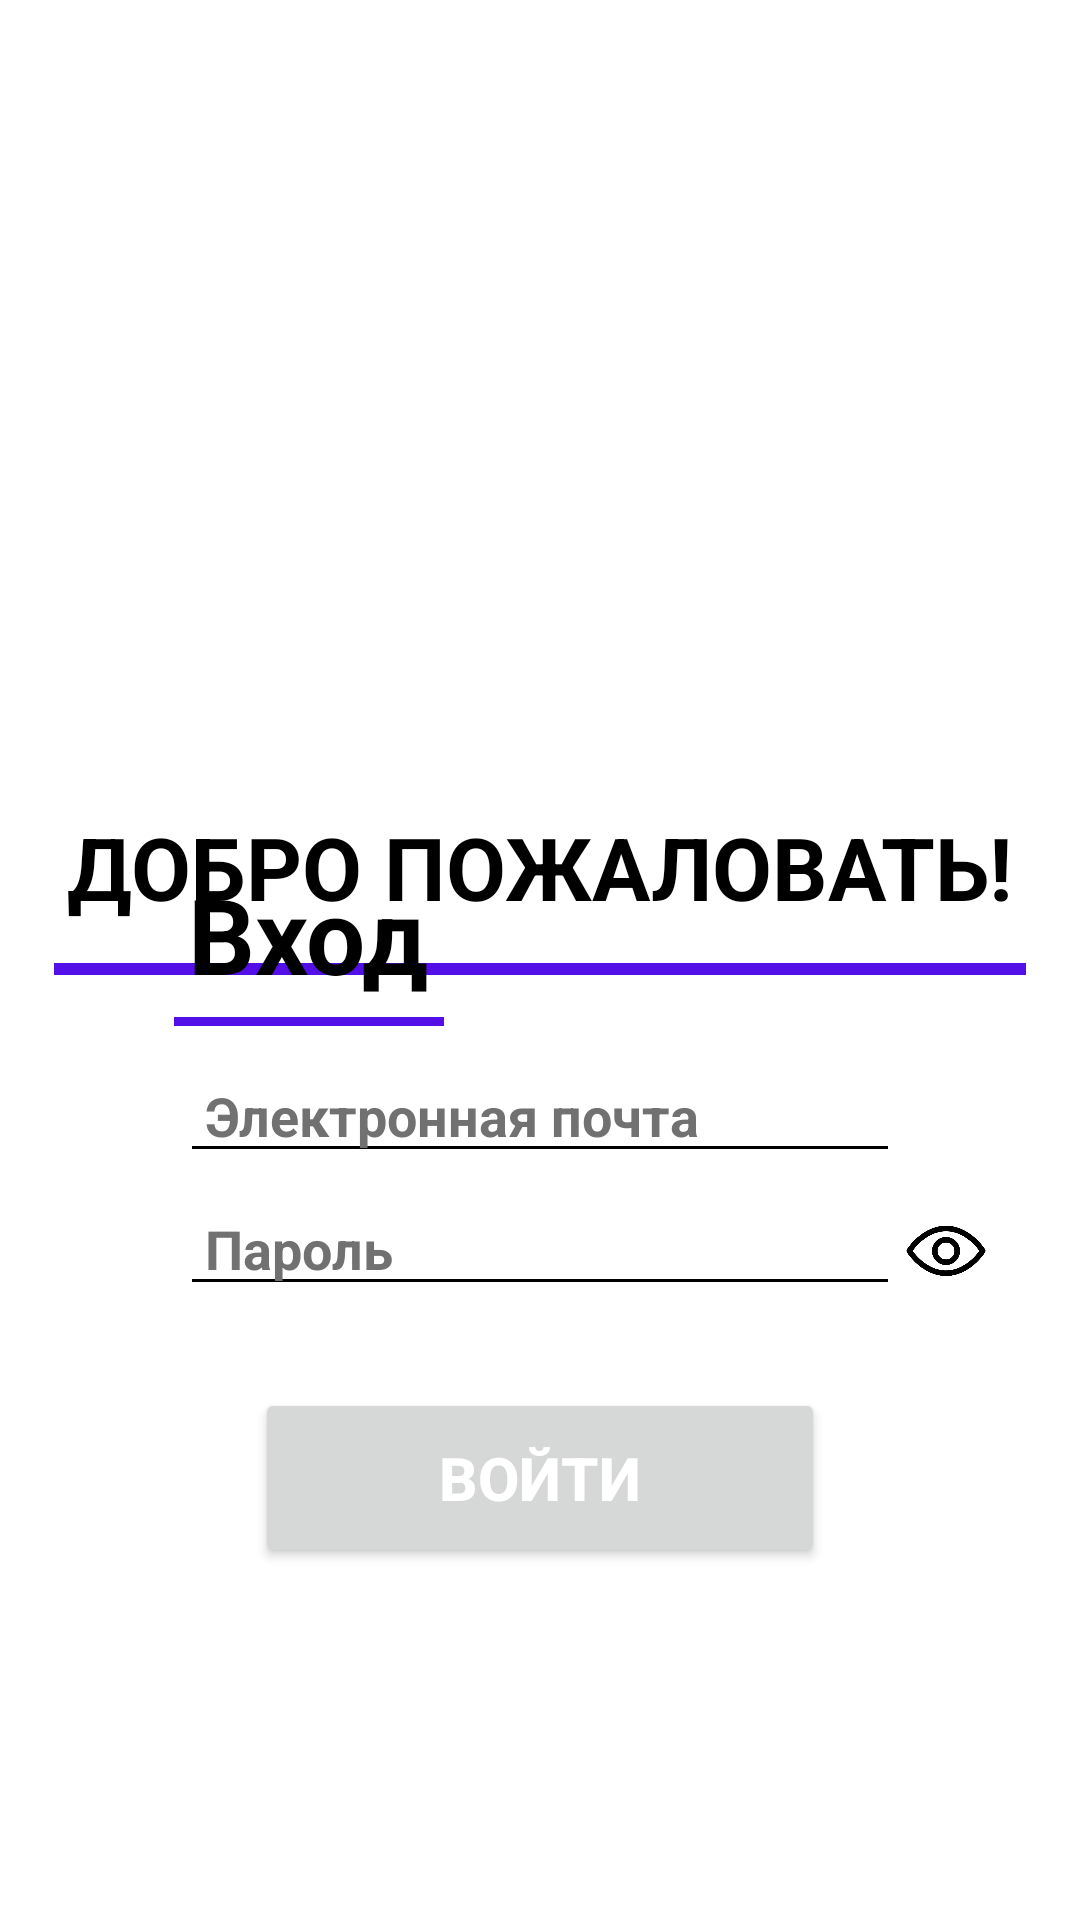

Reconstruct the res/layout file that produces this screen, plus the resources it refers to.
<!-- AndroidManifest.xml: application theme Theme.Chat -->
<!-- res/layout/activity_login.xml -->
<?xml version="1.0" encoding="utf-8"?>
<androidx.constraintlayout.widget.ConstraintLayout xmlns:android="http://schemas.android.com/apk/res/android"
    xmlns:app="http://schemas.android.com/apk/res-auto"
    xmlns:tools="http://schemas.android.com/tools"
    android:layout_width="match_parent"
    android:layout_height="match_parent"
    android:id="@+id/container"
    android:background="@color/white"
    tools:context=".LoginActivity">

    <TextView
        android:id="@+id/welcome"
        android:layout_width="match_parent"
        android:layout_height="128dp"
        android:layout_alignParentTop="true"
        android:layout_centerHorizontal="true"
        android:layout_marginTop="0dp"
        android:gravity="center_horizontal|center_vertical"
        android:text="ДОБРО ПОЖАЛОВАТЬ!"
        android:textColor="@color/black"
        android:textSize="29sp"
        android:textStyle="bold"
        app:layout_constraintEnd_toEndOf="parent"
        app:layout_constraintHorizontal_bias="1.0"
        app:layout_constraintStart_toStartOf="parent"
        app:layout_constraintTop_toBottomOf="@+id/logo" />

    <View
        android:id="@+id/undrlogo"
        android:layout_width="match_parent"
        android:layout_height="4dp"
        android:layout_alignParentTop="true"
        android:layout_centerHorizontal="true"
        android:layout_marginLeft="18dp"
        android:layout_marginTop="96dp"
        android:layout_marginRight="18dp"
        android:background="#540EE7"
        app:layout_constraintEnd_toEndOf="parent"
        app:layout_constraintStart_toStartOf="parent"
        app:layout_constraintTop_toTopOf="@+id/welcome" />

    <View
        android:id="@+id/logo"
        android:layout_width="165dp"
        android:layout_height="165dp"
        android:layout_alignParentLeft="true"
        android:layout_alignParentTop="true"
        android:layout_marginTop="60dp"
        android:background="@mipmap/ic_launcher"
        app:layout_constraintEnd_toEndOf="parent"
        app:layout_constraintStart_toStartOf="parent"
        app:layout_constraintTop_toTopOf="parent" />

    <TextView
        android:id="@+id/enter"
        android:layout_width="wrap_content"
        android:layout_height="65dp"
        android:layout_alignParentLeft="true"
        android:layout_alignParentTop="true"
        android:layout_marginLeft="50dp"
        android:gravity="center_vertical"
        android:text="Вход"
        android:textColor="@color/black"
        android:textSize="35sp"
        android:textStyle="bold"
        app:layout_constraintBottom_toBottomOf="parent"
        app:layout_constraintEnd_toEndOf="parent"
        app:layout_constraintHorizontal_bias="0.055"
        app:layout_constraintStart_toStartOf="parent"
        app:layout_constraintTop_toTopOf="parent"
        app:layout_constraintVertical_bias="0.485" />

    <View
        android:id="@+id/undrenter"
        android:layout_width="90dp"
        android:layout_height="3dp"
        android:layout_marginStart="-5dp"
        android:layout_marginTop="60dp"
        android:layout_marginEnd="40dp"
        android:background="#540EE7"
        app:layout_constraintStart_toStartOf="@id/enter"
        app:layout_constraintTop_toTopOf="@+id/enter" />


    <EditText
        android:id="@+id/password"
        android:layout_width="match_parent"
        android:layout_height="wrap_content"
        android:layout_marginLeft="60dp"
        android:layout_marginRight="60dp"
        android:backgroundTint="@color/black"
        android:hint=" Пароль"
        android:imeOptions="actionDone"
        android:inputType="textPassword"
        android:maxLength="20"
        android:minEms="14"
        android:selectAllOnFocus="true"
        android:textColor="@color/black"
        android:textColorHint="#717171"
        android:textStyle="bold"
        app:layout_constraintBottom_toBottomOf="parent"
        app:layout_constraintEnd_toEndOf="parent"
        app:layout_constraintHorizontal_bias="0.0"
        app:layout_constraintStart_toStartOf="@+id/username"
        app:layout_constraintTop_toTopOf="parent"
        app:layout_constraintVertical_bias="0.658" />

    <EditText
        android:id="@+id/username"
        android:layout_width="match_parent"
        android:layout_height="wrap_content"
        android:layout_marginLeft="60dp"
        android:layout_marginRight="60dp"
        android:backgroundTint="@color/black"
        android:hint=" Электронная почта"
        android:inputType="textEmailAddress"
        android:minEms="14"
        android:selectAllOnFocus="true"
        android:textColor="@color/black"
        android:textColorHint="#717171"
        android:textColorLink="#000000"
        android:textStyle="bold"
        app:layout_constraintBottom_toBottomOf="parent"
        app:layout_constraintEnd_toEndOf="parent"
        app:layout_constraintStart_toStartOf="parent"
        app:layout_constraintTop_toTopOf="parent"
        app:layout_constraintVertical_bias="0.584" />

    <ImageButton
        android:id="@+id/showpswrd"
        android:layout_width="30dp"
        android:layout_height="30dp"
        android:layout_marginStart="-60dp"
        android:layout_marginTop="8dp"
        android:background="@android:color/transparent"
        android:scaleType="centerCrop"
        app:layout_constraintStart_toEndOf="@+id/password"
        app:layout_constraintTop_toTopOf="@+id/password"
        app:srcCompat="@drawable/eye"/>

    <Button
        android:id="@+id/login"
        android:layout_width="match_parent"
        android:layout_height="60dp"
        android:layout_marginLeft="85dp"
        android:layout_marginRight="85dp"
        android:text="Войти"
        android:textStyle="bold"
        android:textColor="@drawable/buttonnexttext"
        android:textSize="20sp"
        app:cornerRadius="10dp"
        app:layout_constraintBottom_toBottomOf="parent"
        app:layout_constraintEnd_toEndOf="parent"
        app:layout_constraintHorizontal_bias="0.497"
        app:layout_constraintStart_toStartOf="parent"
        app:layout_constraintTop_toBottomOf="@+id/password"
        app:layout_constraintVertical_bias="0.19" />




</androidx.constraintlayout.widget.ConstraintLayout>
<!-- resources referenced by this layout -->
<resources>
  <color name="black">#FF000000</color>
  <color name="white">#FFFFFFFF</color>
  <!-- drawable buttonnexttext (drawable) -->
  <?xml version="1.0" encoding="utf-8"?>
  <selector xmlns:android="http://schemas.android.com/apk/res/android">
      <item android:state_enabled="false"
          android:color="#464646"
          />
      <item android:state_enabled="true" android:color="@color/white" />
  </selector>
  <!-- drawable eye: webp bitmap (drawable, 6908 bytes) -->
  <style name="Theme.Chat" parent="Base.Theme.Chat" />
  <style name="Base.Theme.Chat" parent="Theme.Material3.DayNight.NoActionBar">
          
          
      </style>
</resources>
